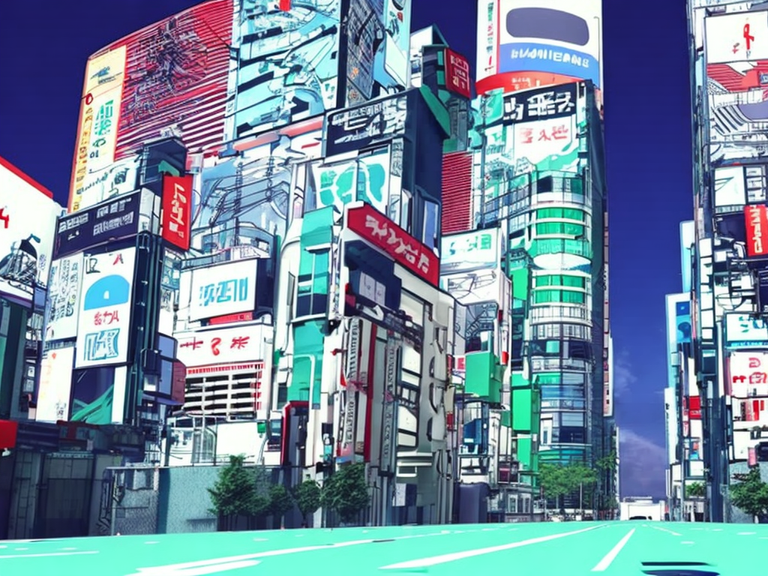
Generation parameters embedded in this image by AUTOMATIC1111 Stable Diffusion web UI or a fork of it (Forge, ...) (PNG 'parameters' text chunk):
Cyberpunk city street of Tokyo. Line art, comic, vector. High resolution, 4K, realistic.
Clear, blue sky. Vibrant colors. Cinematic analog grain. Anamorphic lens.
Negative prompt: frame, painting
Steps: 100, Sampler: DDIM, CFG scale: 7, Seed: 2569410433, Size: 1024x768, Model hash: 2c02b20a